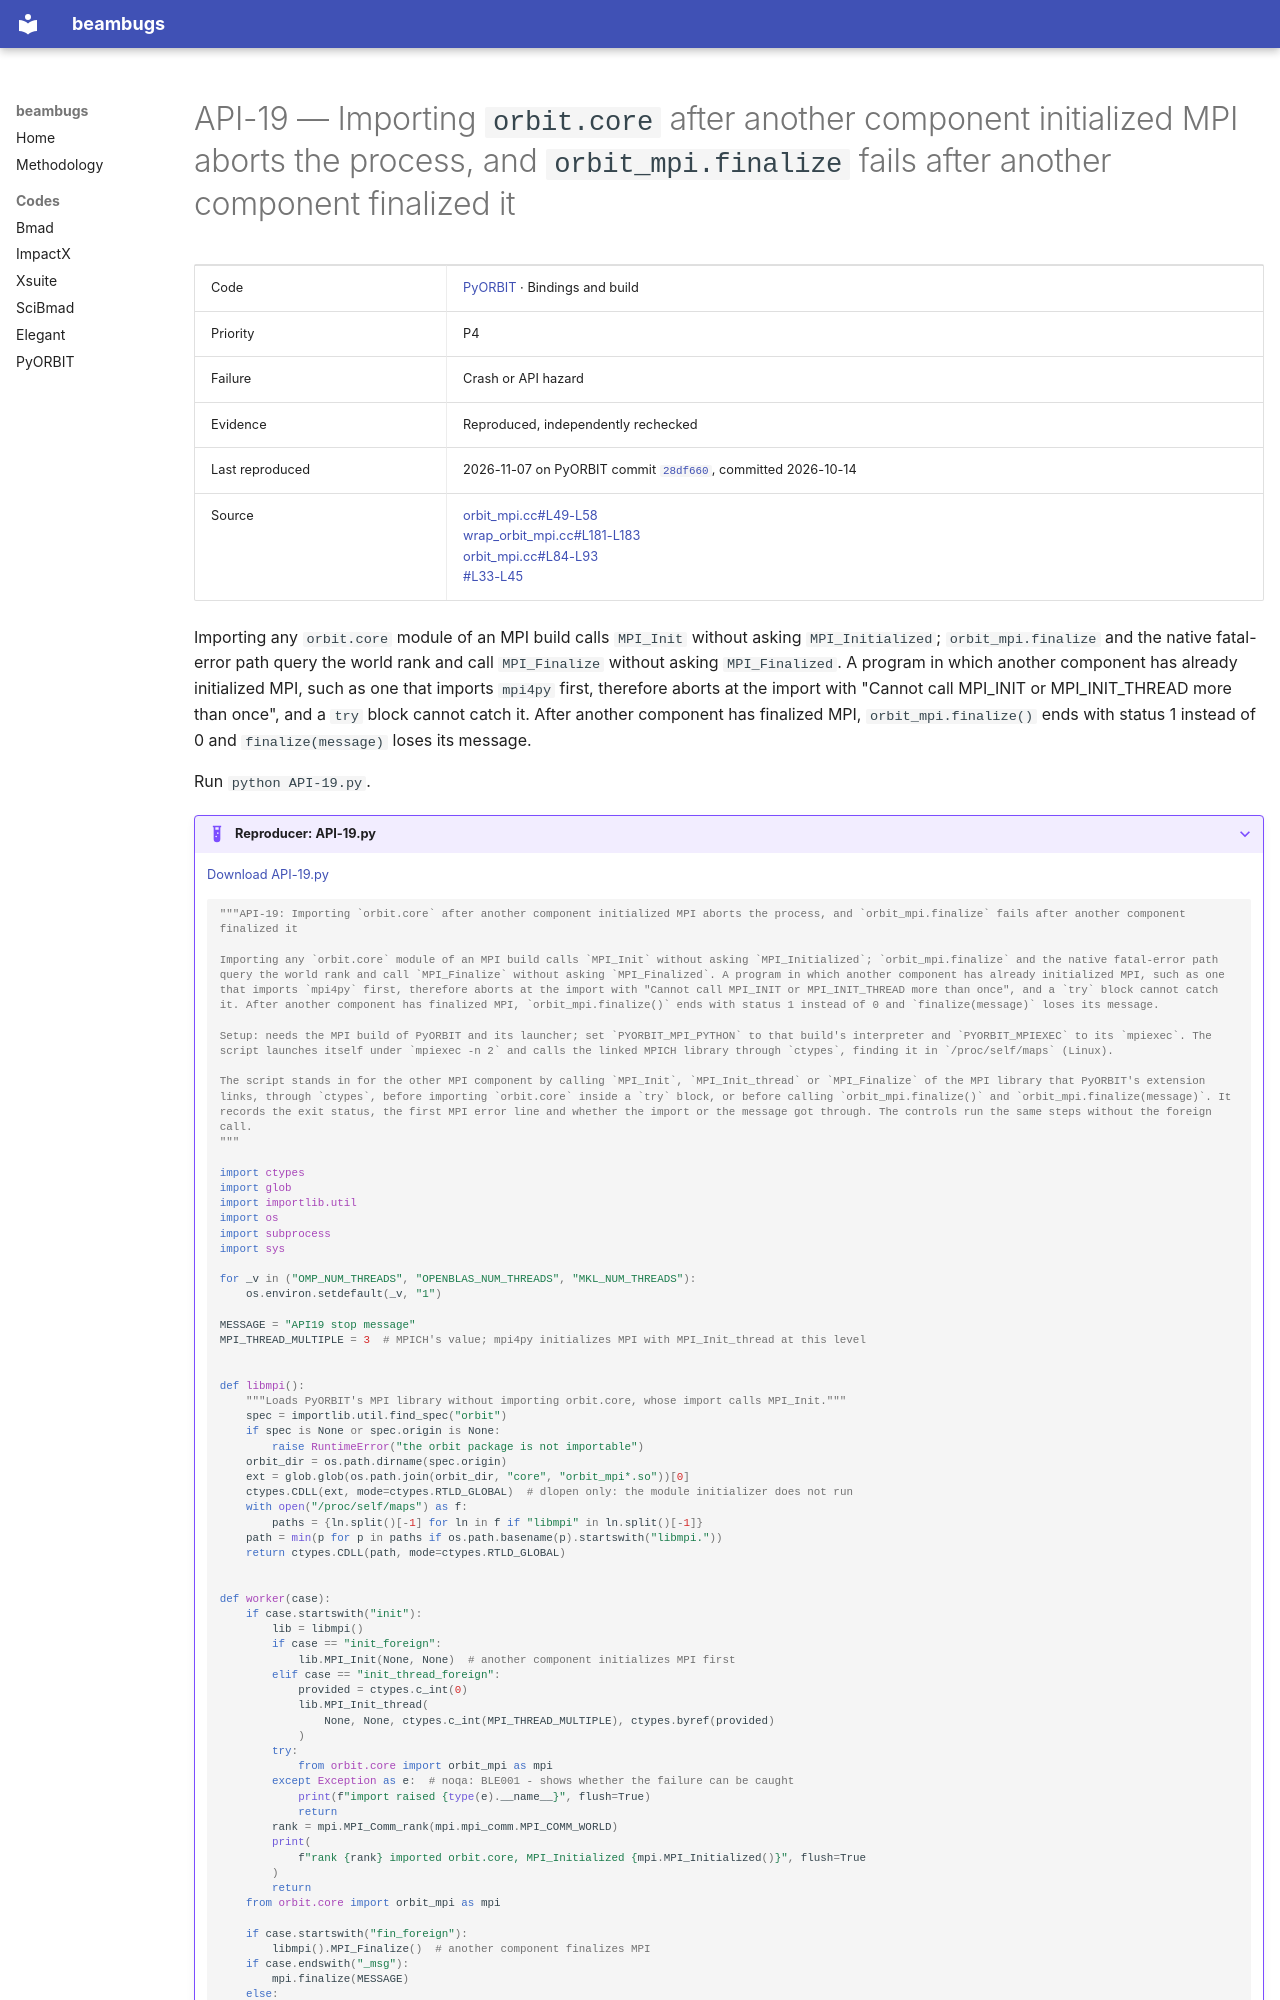

repository: nikitakuklev/beambugs · page: pyorbit/API-19/index.html · generator: mkdocs

---
title: "API-19: Importing orbit.core after another component initialized MPI aborts the process, and orbit_mpi.finalize fails after another component finalized it"
hide:
  - toc
---

# API-19 — Importing `orbit.core` after another component initialized MPI aborts the process, and `orbit_mpi.finalize` fails after another component finalized it

| | |
|---|---|
| Code | [PyORBIT](../index.md) · Bindings and build |
| Priority | P4 |
| Failure | Crash or API hazard |
| Evidence | Reproduced, independently rechecked |
| Last reproduced | 2026-11-07 on PyORBIT commit [`28df660`](https://github.com/PyORBIT-Collaboration/PyORBIT3/commit/28df66018aeb), committed 2026-10-14 |
| Source | [orbit_mpi.cc#L49-L58](https://github.com/PyORBIT-Collaboration/PyORBIT3/blob/28df66018aebe4e2b780b9747f4a2d7b8430a5c0/src/mpi/orbit_mpi.cc#L49-L58)<br>[wrap_orbit_mpi.cc#L181-L183](https://github.com/PyORBIT-Collaboration/PyORBIT3/blob/28df66018aebe4e2b780b9747f4a2d7b8430a5c0/src/mpi/wrap_orbit_mpi.cc#L181-L183)<br>[orbit_mpi.cc#L84-L93](https://github.com/PyORBIT-Collaboration/PyORBIT3/blob/28df66018aebe4e2b780b9747f4a2d7b8430a5c0/src/mpi/orbit_mpi.cc#L84-L93)<br>[#L33-L45](https://github.com/PyORBIT-Collaboration/PyORBIT3/blob/28df66018aebe4e2b780b9747f4a2d7b8430a5c0/src/mpi/orbit_mpi.cc#L33-L45) |

Importing any `orbit.core` module of an MPI build calls `MPI_Init` without asking `MPI_Initialized`; `orbit_mpi.finalize` and the native fatal-error path query the world rank and call `MPI_Finalize` without asking `MPI_Finalized`. A program in which another component has already initialized MPI, such as one that imports `mpi4py` first, therefore aborts at the import with "Cannot call MPI_INIT or MPI_INIT_THREAD more than once", and a `try` block cannot catch it. After another component has finalized MPI, `orbit_mpi.finalize()` ends with status 1 instead of 0 and `finalize(message)` loses its message.

Run `python API-19.py`.

??? example "Reproducer: API-19.py"

    [Download API-19.py](API-19.py)

    ```python
    """API-19: Importing `orbit.core` after another component initialized MPI aborts the process, and `orbit_mpi.finalize` fails after another component finalized it

    Importing any `orbit.core` module of an MPI build calls `MPI_Init` without asking `MPI_Initialized`; `orbit_mpi.finalize` and the native fatal-error path query the world rank and call `MPI_Finalize` without asking `MPI_Finalized`. A program in which another component has already initialized MPI, such as one that imports `mpi4py` first, therefore aborts at the import with "Cannot call MPI_INIT or MPI_INIT_THREAD more than once", and a `try` block cannot catch it. After another component has finalized MPI, `orbit_mpi.finalize()` ends with status 1 instead of 0 and `finalize(message)` loses its message.

    Setup: needs the MPI build of PyORBIT and its launcher; set `PYORBIT_MPI_PYTHON` to that build's interpreter and `PYORBIT_MPIEXEC` to its `mpiexec`. The script launches itself under `mpiexec -n 2` and calls the linked MPICH library through `ctypes`, finding it in `/proc/self/maps` (Linux).

    The script stands in for the other MPI component by calling `MPI_Init`, `MPI_Init_thread` or `MPI_Finalize` of the MPI library that PyORBIT's extension links, through `ctypes`, before importing `orbit.core` inside a `try` block, or before calling `orbit_mpi.finalize()` and `orbit_mpi.finalize(message)`. It records the exit status, the first MPI error line and whether the import or the message got through. The controls run the same steps without the foreign call.
    """

    import ctypes
    import glob
    import importlib.util
    import os
    import subprocess
    import sys

    for _v in ("OMP_NUM_THREADS", "OPENBLAS_NUM_THREADS", "MKL_NUM_THREADS"):
        os.environ.setdefault(_v, "1")

    MESSAGE = "API19 stop message"
    MPI_THREAD_MULTIPLE = 3  # MPICH's value; mpi4py initializes MPI with MPI_Init_thread at this level


    def libmpi():
        """Loads PyORBIT's MPI library without importing orbit.core, whose import calls MPI_Init."""
        spec = importlib.util.find_spec("orbit")
        if spec is None or spec.origin is None:
            raise RuntimeError("the orbit package is not importable")
        orbit_dir = os.path.dirname(spec.origin)
        ext = glob.glob(os.path.join(orbit_dir, "core", "orbit_mpi*.so"))[0]
        ctypes.CDLL(ext, mode=ctypes.RTLD_GLOBAL)  # dlopen only: the module initializer does not run
        with open("/proc/self/maps") as f:
            paths = {ln.split()[-1] for ln in f if "libmpi" in ln.split()[-1]}
        path = min(p for p in paths if os.path.basename(p).startswith("libmpi."))
        return ctypes.CDLL(path, mode=ctypes.RTLD_GLOBAL)
